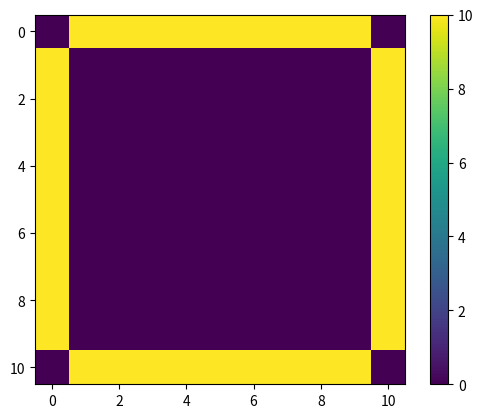

This figure's Python source:
import numpy as np
import matplotlib.pyplot as plt
from matplotlib import animation


n = 10       # The grid is n+1 points along x and y, including boundary points 0 and n
nsteps = 10  # The number of iterations

# Initialize the grid to 0
v = np.zeros((n+1, n+1))
vnew = np.zeros((n+1, n+1))

# Set the boundary conditions
for i in range(1,n):
    v[0,i] = 10
    v[n,i] = 10
    v[i,0] = 10
    v[i,n] = 10


fig = plt.figure()
ax = fig.add_subplot(111)
im = ax.imshow(v, cmap=None, interpolation='nearest')
fig.colorbar(im)

checker = 1 # Order of updating potential, checker=1 regular and checker=2 like a chess board with the black tiles first (n should be even if checker=2)

# perform one step of relaxation
def relax(n, v, checker):
    for check in range(0,checker):
        for x in range(1,n):
            for y in range(1,n):
                if (x*(n+1) + y) % checker == check:
                    vnew[x,y] = (v[x-1][y] + v[x+1][y] + v[x][y-1] + v[x][y+1])*0.25

        # Copy back the new values to v
        for x in range(1,n):
            for y in range(1,n):
                if (x*(n+1) + y) % checker == check:
                    v[x,y] = vnew[x,y]

def update(step):
    print(step)
    global n, v, checker

    # FuncAnimation calls update several times with step=0,
    # so we needs to skip the update with step=0 to get
    # the correct number of steps 
    if step > 0:
        relax(n, v, checker)

    im.set_array(v)
    return im,

# generate nsteps+1 frames because frame=0 is skipped
anim = animation.FuncAnimation(fig, update, frames=nsteps+1, interval=200, blit=True, repeat=False)
plt.show()


